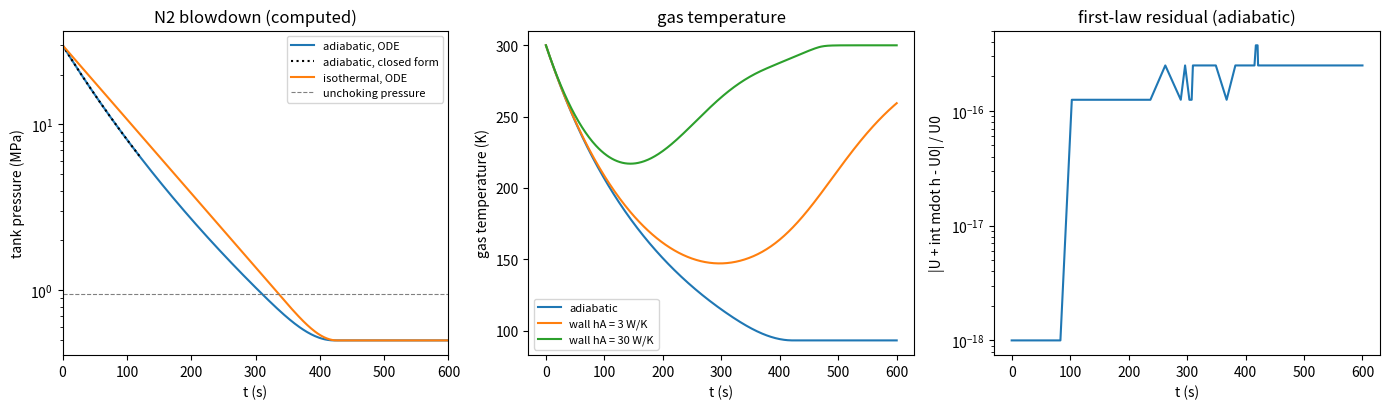

Source code (Python):
"""P07.02 The First Law: reference solution.

Blowdown of a pressurant tank (nitrogen or helium) through a choked orifice, written as an unsteady
control-volume energy balance and integrated in time:

    dm/dt = -mdot,     dU/dt = -mdot h + Qdot,

with the orifice mass flow choked (sonic throat) while p_tank / p_back exceeds ((gamma + 1)/2)^(gamma/(gamma - 1))
and subsonic after that. Three heat-transfer cases: adiabatic (Qdot = 0), isothermal (Qdot = mdot R T,
which holds T fixed) and a finite wall conductance Qdot = hA (T_wall - T) between the two.

Independent checks built into the module:
* the energy balance U(t) + integral(mdot h dt) - integral(Qdot dt) = U(0), carried as extra ODE states
  and closing to round-off (a linear invariant, which Runge-Kutta methods preserve exactly);
* the gas left in an adiabatic tank follows p ~ rho^gamma (it has expanded reversibly and adiabatically),
  and its specific internal-energy drop equals the closed-system boundary work integral(p dv);
* the closed-form choked adiabatic blowdown p/p0 = (1 + (gamma - 1) t / (2 tau))^(-2 gamma/(gamma - 1)),
  and the isothermal limit p/p0 = exp(-t / tau), with tau = V / (Cd A Gamma a0).

Model: ideal gas with constant cp and cv (gamma = 1.4 for N2, 5/3 for He; lesson P07.01 shows N2 has
cp/R = 3.503 at 300 K), uniform tank state, no kinetic energy inside the tank, an isentropic orifice with a
discharge coefficient, constant back pressure, constant wall temperature. Pressure vessels are NEVER built,
filled or vented at home in this course: this is a computational model only.

Units: SI (Pa, K, kg, m^3, J, s).

Run:  python solution.py          (prints the verification tables, writes tank_blowdown.png)
Test: AEFS_IMPL=solution pytest curriculum/phase-07/lesson-02-first-law
"""
from __future__ import annotations

from dataclasses import dataclass
from pathlib import Path

import numpy as np
from scipy.integrate import solve_ivp

R_U = 8.31446261815324            # J/(mol K), CODATA 2018

# Molar masses (kg/mol) from the NASA CEA thermo.inp database (P07.01); gamma from equipartition:
# 7/5 for N2 (vibration frozen near 300 K), 5/3 for monatomic He.
GASES = {
    "N2": {"M": 28.0134e-3, "gamma": 1.4},
    "He": {"M": 4.002602e-3, "gamma": 5.0 / 3.0},
}


@dataclass
class Tank:
    """A rigid tank: volume V [m^3], initial pressure p0 [Pa] and temperature T0 [K], gas name."""
    V: float
    p0: float
    T0: float
    gas: str = "N2"


@dataclass
class Orifice:
    """A sharp-edged orifice: discharge coefficient Cd [-] and throat area A [m^2]."""
    Cd: float
    A: float


# Typical, illustrative case: a 50 L nitrogen COPV at 30 MPa and 300 K discharging through a 2 mm
# orifice (Cd = 0.8) into a propellant-tank ullage held at 0.5 MPa; 3 MPa is taken as the lowest tank
# pressure the downstream regulator accepts.
CASE_TANK = Tank(V=0.050, p0=30.0e6, T0=300.0, gas="N2")
CASE_ORIFICE = Orifice(Cd=0.8, A=np.pi * 0.002 ** 2 / 4)
CASE_P_BACK = 0.5e6
CASE_P_STOP = 3.0e6


# ---------------------------------------------------------------- given helpers

def gas_properties(gas: str) -> tuple[float, float, float, float]:
    """(R, gamma, cv, cp) per unit mass for the named gas, constant-property model."""
    R = R_U / GASES[gas]["M"]
    g = GASES[gas]["gamma"]
    cv = R / (g - 1.0)
    return R, g, cv, cv + R


def initial_mass(tank: Tank) -> float:
    """m0 = p0 V / (R T0)."""
    R = gas_properties(tank.gas)[0]
    return tank.p0 * tank.V / (R * tank.T0)


# ---------------------------------------------------------------- orifice flow

def critical_pressure_ratio(gamma: float) -> float:
    """p*/p0 = (2/(gamma + 1))^(gamma/(gamma - 1)): the back-to-upstream pressure ratio below which the
    throat is sonic and the flow is choked (0.528 for gamma = 1.4, 0.487 for 5/3)."""
    return (2.0 / (gamma + 1.0)) ** (gamma / (gamma - 1.0))


def choked_flow_function(gamma: float) -> float:
    """Gamma(gamma) = (2/(gamma + 1))^((gamma + 1)/(2 (gamma - 1))), so that mdot = Cd A Gamma p0 sqrt(gamma/(R T0))."""
    return (2.0 / (gamma + 1.0)) ** ((gamma + 1.0) / (2.0 * (gamma - 1.0)))


def mass_flow(p0: float, T0: float, p_back: float, Cd: float, A: float, R: float, gamma: float) -> float:
    """Mass flow [kg/s] through an orifice from stagnation state (p0, T0) to back pressure p_back:
    choked, mdot = Cd A Gamma p0 sqrt(gamma / (R T0)), while p_back/p0 <= the critical ratio; otherwise
    the isentropic subsonic nozzle formula
    mdot = Cd A p0 sqrt(2 gamma / ((gamma - 1) R T0) [r^(2/gamma) - r^((gamma + 1)/gamma)]),  r = p_back/p0.
    Zero when p0 <= p_back (no reverse flow is modelled)."""
    if p0 <= p_back:
        return 0.0
    r = p_back / p0
    if r <= critical_pressure_ratio(gamma):
        return Cd * A * choked_flow_function(gamma) * p0 * np.sqrt(gamma / (R * T0))
    term = r ** (2.0 / gamma) - r ** ((gamma + 1.0) / gamma)
    return Cd * A * p0 * np.sqrt(2.0 * gamma / ((gamma - 1.0) * R * T0) * max(term, 0.0))


# ---------------------------------------------------------------- the control-volume model

def blowdown_rhs(t: float, y: np.ndarray, tank: Tank, orifice: Orifice, p_back: float,
                 mode: str, hA: float = 0.0, T_wall: float | None = None) -> list[float]:
    """Right-hand side of the tank ODEs with state y = [m, U, H_out, Q_in]:
    dm/dt = -mdot; dU/dt = -mdot h + Qdot; dH_out/dt = mdot h; dQ_in/dt = Qdot.
    mode: "adiabatic" (Qdot = 0), "isothermal" (Qdot = mdot (h - u) = mdot R T, which makes dU/dt = u dm/dt)
    or "wall" (Qdot = hA (T_wall - T), T_wall defaulting to T0). h = cp T and u = cv T (zero at 0 K)."""
    R, g, cv, cp = gas_properties(tank.gas)
    m, U = y[0], y[1]
    T = U / (m * cv)
    p = m * R * T / tank.V
    mdot = mass_flow(p, T, p_back, orifice.Cd, orifice.A, R, g)
    if mode == "adiabatic":
        Q = 0.0
    elif mode == "isothermal":
        Q = mdot * R * T
    elif mode == "wall":
        Q = hA * ((tank.T0 if T_wall is None else T_wall) - T)
    else:
        raise ValueError(f"unknown mode {mode!r}")
    h = cp * T
    return [-mdot, -mdot * h + Q, mdot * h, Q]


def simulate_blowdown(tank: Tank, orifice: Orifice, p_back: float, mode: str = "adiabatic",
                      t_end: float = 600.0, p_stop: float | None = None, hA: float = 0.0,
                      T_wall: float | None = None, rtol: float = 1e-10, n_out: int = 400) -> dict[str, np.ndarray]:
    """Integrate the blowdown with scipy's DOP853 from t = 0 to t_end, or until the tank pressure falls to
    p_stop (a terminal event). Returns a dict of arrays: t, m, U, H_out, Q_in, T, p, and the event time
    't_stop' (NaN if p_stop was not reached). Output is at the integrator's own steps plus n_out
    evenly spaced times (dense output), merged and sorted."""
    R, g, cv, cp = gas_properties(tank.gas)
    m0 = initial_mass(tank)
    y0 = [m0, m0 * cv * tank.T0, 0.0, 0.0]
    events = None
    if p_stop is not None:
        def hit(t, y, *args):
            return y[1] * (g - 1.0) / tank.V - p_stop          # p = (gamma - 1) U / V for constant cv
        hit.terminal, hit.direction = True, -1
        events = hit
    sol = solve_ivp(blowdown_rhs, (0.0, t_end), y0, method="DOP853", rtol=rtol,
                    atol=[1e-12 * m0, 1e-12 * y0[1], 1e-12 * y0[1], 1e-12 * y0[1]],
                    args=(tank, orifice, p_back, mode, hA, T_wall), events=events, dense_output=True)
    t_final = sol.t[-1]
    tt = np.unique(np.concatenate([sol.t, np.linspace(0.0, t_final, n_out)]))
    Y = sol.sol(tt)
    Y[:, -1] = sol.y[:, -1]
    Y[:, np.searchsorted(tt, sol.t)] = sol.y                  # use the integrator's own values at its steps
    m, U, H, Q = Y
    T = U / (m * cv)
    p = m * R * T / tank.V
    t_stop = float(sol.t_events[0][0]) if (p_stop is not None and len(sol.t_events[0])) else np.nan
    return {"t": tt, "m": m, "U": U, "H_out": H, "Q_in": Q, "T": T, "p": p, "t_stop": t_stop,
            "steps_t": sol.t, "steps_y": sol.y}


def energy_residual(res: dict[str, np.ndarray]) -> float:
    """Largest |U(t) + H_out(t) - Q_in(t) - U(0)| / U(0) at the integrator's steps: the first law for the
    tank as a control volume, closed over the whole run."""
    m, U, H, Q = res["steps_y"]
    return float(np.max(np.abs(U + H - Q - U[0])) / U[0])


# ---------------------------------------------------------------- closed forms and limits

def blowdown_time_constant(tank: Tank, orifice: Orifice) -> float:
    """tau = V / (Cd A Gamma a0), a0 = sqrt(gamma R T0): the e-folding time of the isothermal choked blowdown."""
    R, g, cv, cp = gas_properties(tank.gas)
    return tank.V / (orifice.Cd * orifice.A * choked_flow_function(g) * np.sqrt(g * R * tank.T0))


def adiabatic_choked_closed_form(t, tank: Tank, orifice: Orifice) -> tuple[np.ndarray, np.ndarray, np.ndarray]:
    """(p, T, m) of the adiabatic choked blowdown: rho/rho0 = (1 + (gamma - 1) t / (2 tau))^(-2/(gamma - 1)),
    p/p0 = (rho/rho0)^gamma, T/T0 = (rho/rho0)^(gamma - 1). Valid while the flow stays choked."""
    R, g, cv, cp = gas_properties(tank.gas)
    tau = blowdown_time_constant(tank, orifice)
    r = (1.0 + 0.5 * (g - 1.0) * np.asarray(t, float) / tau) ** (-2.0 / (g - 1.0))
    return tank.p0 * r ** g, tank.T0 * r ** (g - 1.0), initial_mass(tank) * r


def isothermal_choked_closed_form(t, tank: Tank, orifice: Orifice) -> tuple[np.ndarray, np.ndarray]:
    """(p, m) of the isothermal choked blowdown: p/p0 = m/m0 = exp(-t / tau)."""
    e = np.exp(-np.asarray(t, float) / blowdown_time_constant(tank, orifice))
    return tank.p0 * e, initial_mass(tank) * e


def adiabatic_time_to_pressure(p: float, tank: Tank, orifice: Orifice) -> float:
    """Time for the adiabatic choked blowdown to reach pressure p (inverting the closed form)."""
    g = gas_properties(tank.gas)[1]
    tau = blowdown_time_constant(tank, orifice)
    return 2.0 * tau / (g - 1.0) * ((p / tank.p0) ** (-(g - 1.0) / (2.0 * g)) - 1.0)


def remaining_mass_fraction(p_ratio: float, gamma: float, mode: str) -> float:
    """m/m0 left in the tank when its pressure has fallen to p_ratio p0: (p/p0)^(1/gamma) for an adiabatic
    blowdown (the remaining gas has expanded isentropically and is cold, hence dense), p/p0 for an
    isothermal one."""
    if mode == "adiabatic":
        return p_ratio ** (1.0 / gamma)
    if mode == "isothermal":
        return p_ratio
    raise ValueError(mode)


def polytropic_work(p1: float, v1: float, p2: float, v2: float, n: float) -> float:
    """Closed-system boundary work done BY a unit mass along p v^n = const, w = integral p dv [J/kg]:
    (p2 v2 - p1 v1)/(1 - n) for n != 1 and p1 v1 ln(v2/v1) for n = 1 (isothermal ideal gas)."""
    if abs(n - 1.0) < 1e-12:
        return p1 * v1 * np.log(v2 / v1)
    return (p2 * v2 - p1 * v1) / (1.0 - n)


def recovery_pressure(p_end: float, T_end: float, T_wall: float) -> float:
    """Pressure after the valve closes and the cold gas warms back to T_wall at constant volume (ideal gas)."""
    return p_end * T_wall / T_end


# ---------------------------------------------------------------- driver

def main(out_dir: str | Path = ".") -> None:
    """Print the verification tables and the engineering answer; write tank_blowdown.png."""
    import matplotlib
    matplotlib.use("Agg")
    import matplotlib.pyplot as plt

    out_dir = Path(out_dir)
    tank, orf, pb, pstop = CASE_TANK, CASE_ORIFICE, CASE_P_BACK, CASE_P_STOP
    R, g, cv, cp = gas_properties(tank.gas)
    m0 = initial_mass(tank)
    tau = blowdown_time_constant(tank, orf)
    mdot0 = mass_flow(tank.p0, tank.T0, pb, orf.Cd, orf.A, R, g)
    print("COMPUTATIONAL MODEL ONLY: no pressure vessel is built, filled or vented at home in this course.")
    print(f"N2 tank V = {tank.V*1e3:.0f} L, p0 = {tank.p0/1e6:.1f} MPa, T0 = {tank.T0:.0f} K: m0 = {m0:.4f} kg; "
          f"orifice d = 2 mm, Cd = {orf.Cd}; back pressure {pb/1e6:.1f} MPa")
    print(f"critical pressure ratio {critical_pressure_ratio(g):.4f}: choked while p > {pb/critical_pressure_ratio(g)/1e6:.3f} MPa; "
          f"initial mdot = {mdot0*1e3:.2f} g/s; tau = V/(Cd A Gamma a0) = {tau:.2f} s")

    out = {}
    for mode in ("adiabatic", "isothermal"):
        res = simulate_blowdown(tank, orf, pb, mode, t_end=5000.0, p_stop=pstop)
        out[mode] = res
        print(f"\n{mode}: reaches {pstop/1e6:.0f} MPa at t = {res['t_stop']:.2f} s, T = {res['T'][-1]:.2f} K, "
              f"m = {res['m'][-1]:.4f} kg ({100*res['m'][-1]/m0:.2f} % of m0 left), heat in {res['Q_in'][-1]/1e3:.2f} kJ")
        print(f"  energy balance residual max |U + int(mdot h) - int(Q) - U0| / U0 = {energy_residual(res):.1e}")
    ra = out["adiabatic"]
    pc, Tc, mc = adiabatic_choked_closed_form(ra["t"], tank, orf)
    print(f"\nadiabatic closed form: t to {pstop/1e6:.0f} MPa = {adiabatic_time_to_pressure(pstop, tank, orf):.2f} s; "
          f"max |p_num/p_closed - 1| = {np.max(np.abs(ra['p']/pc - 1)):.1e}")
    rho = ra["m"] / tank.V
    print(f"  p / rho^gamma varies by {np.ptp(ra['p']/rho**g)/(ra['p'][0]/rho[0]**g):.1e} (isentropic remaining gas)")
    v0, v = tank.V / m0, tank.V / ra["m"][-1]
    w = polytropic_work(tank.p0, v0, ra["p"][-1], v, g)
    print(f"  remaining gas, closed system: u0 - u = {cv*(tank.T0-ra['T'][-1])/1e3:.3f} kJ/kg, "
          f"boundary work int p dv = {w/1e3:.3f} kJ/kg")
    ri = out["isothermal"]
    pi, mi = isothermal_choked_closed_form(ri["t"], tank, orf)
    print(f"isothermal closed form: t to {pstop/1e6:.0f} MPa = tau ln(p0/p) = {tau*np.log(tank.p0/pstop):.2f} s; "
          f"max |p_num/p_closed - 1| = {np.max(np.abs(ri['p']/pi - 1)):.1e}; "
          f"heat = R T0 (m0 - m) = {R*tank.T0*(m0-ri['m'][-1])/1e3:.2f} kJ")
    print(f"\nstranded mass at {pstop/1e6:.0f} MPa: adiabatic {remaining_mass_fraction(pstop/tank.p0, g, 'adiabatic'):.4f} m0, "
          f"isothermal {remaining_mass_fraction(pstop/tank.p0, g, 'isothermal'):.4f} m0")
    print(f"after the valve closes the cold adiabatic gas warms back to {tank.T0:.0f} K: p rises from {pstop/1e6:.1f} to "
          f"{recovery_pressure(pstop, ra['T'][-1], tank.T0)/1e6:.2f} MPa")

    print("\nwall heat transfer between the limits (T_wall = 300 K):")
    print(f"{'hA (W/K)':>9} {'t to 3 MPa (s)':>15} {'T at 3 MPa (K)':>15} {'m left (kg)':>12} {'residual':>9}")
    for hA in (0.0, 1.0, 3.0, 10.0, 30.0, 100.0):
        r = simulate_blowdown(tank, orf, pb, "wall", t_end=5000.0, p_stop=pstop, hA=hA)
        print(f"{hA:>9.0f} {r['t_stop']:>15.2f} {r['T'][-1]:>15.2f} {r['m'][-1]:>12.4f} {energy_residual(r):>9.1e}")

    he = Tank(V=tank.V, p0=tank.p0, T0=tank.T0, gas="He")
    rh = simulate_blowdown(he, orf, pb, "adiabatic", t_end=5000.0, p_stop=pstop)
    print(f"\nhelium, same tank and orifice, adiabatic: m0 = {initial_mass(he):.4f} kg, tau = {blowdown_time_constant(he, orf):.2f} s, "
          f"reaches {pstop/1e6:.0f} MPa at {rh['t_stop']:.2f} s and {rh['T'][-1]:.2f} K")

    full = simulate_blowdown(tank, orf, pb, "adiabatic", t_end=600.0)
    fig, axs = plt.subplots(1, 3, figsize=(14, 4.2))
    tt = np.linspace(0.0, 120.0, 300)
    axs[0].plot(full["t"], full["p"] / 1e6, label="adiabatic, ODE")
    axs[0].plot(tt, adiabatic_choked_closed_form(tt, tank, orf)[0] / 1e6, "k:", label="adiabatic, closed form")
    rif = simulate_blowdown(tank, orf, pb, "isothermal", t_end=600.0)
    axs[0].plot(rif["t"], rif["p"] / 1e6, label="isothermal, ODE")
    axs[0].axhline(pb / critical_pressure_ratio(g) / 1e6, color="grey", ls="--", lw=0.8, label="unchoking pressure")
    axs[0].set_yscale("log")
    axs[0].set_xlim(0, 600)
    axs[0].set_xlabel("t (s)")
    axs[0].set_ylabel("tank pressure (MPa)")
    axs[0].set_title("N2 blowdown (computed)")
    axs[0].legend(fontsize=8)
    axs[1].plot(full["t"], full["T"], label="adiabatic")
    for hA in (3.0, 30.0):
        r = simulate_blowdown(tank, orf, pb, "wall", t_end=600.0, hA=hA)
        axs[1].plot(r["t"], r["T"], label=f"wall hA = {hA:.0f} W/K")
    axs[1].set_xlabel("t (s)")
    axs[1].set_ylabel("gas temperature (K)")
    axs[1].set_title("gas temperature")
    axs[1].legend(fontsize=8)
    m, U, H, Q = full["steps_y"]
    axs[2].semilogy(full["steps_t"][1:], np.abs(U + H - Q - U[0])[1:] / U[0] + 1e-18)
    axs[2].set_xlabel("t (s)")
    axs[2].set_ylabel("|U + int mdot h - U0| / U0")
    axs[2].set_title("first-law residual (adiabatic)")
    fig.tight_layout()
    fig.savefig(out_dir / "tank_blowdown.png", dpi=120)
    plt.close(fig)


if __name__ == "__main__":
    main()
